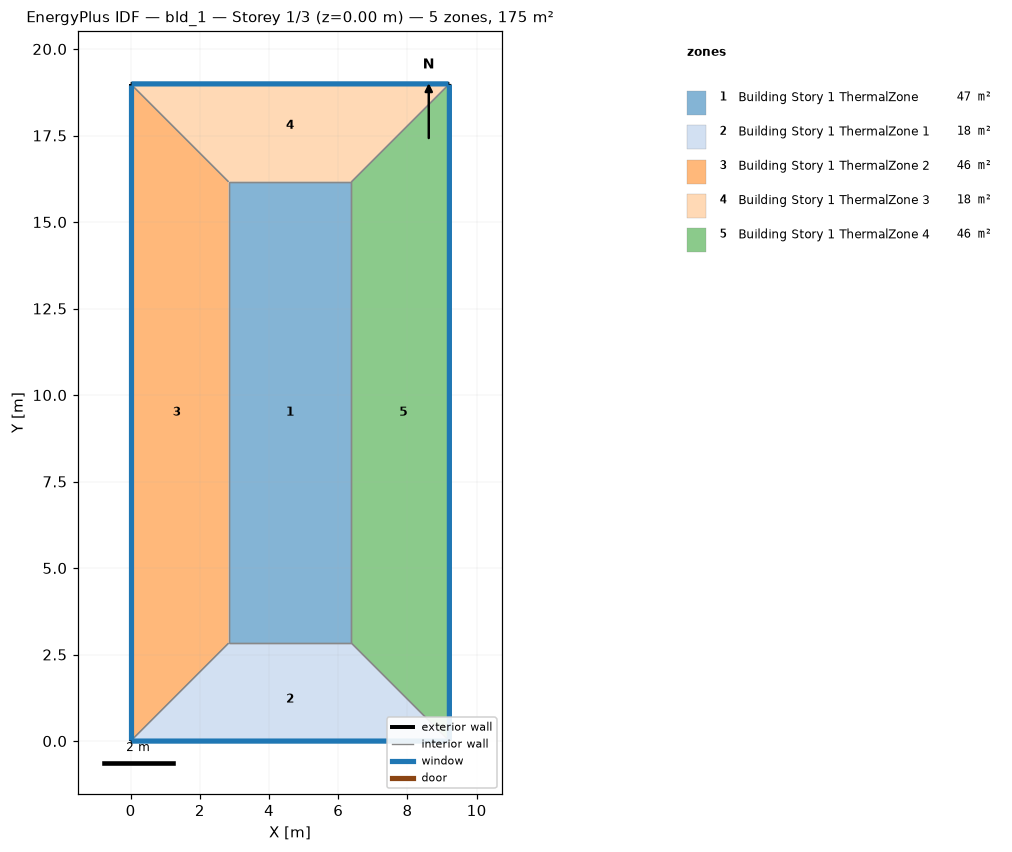
=== STOREY PLAN SPEC (per zone: floor XY polygon, exterior-wall plan segments, windows/doors) ===
zone 1: Building Story 1 ThermalZone  (47.4 m²)
  floor: (6.38, 2.83) (2.83, 2.83) (2.83, 16.16) (6.38, 16.16)
  interior walls: 4
zone 2: Building Story 1 ThermalZone 1  (18.1 m²)
  floor: (9.21, 0.00) (0.00, 0.00) (2.83, 2.83) (6.38, 2.83)
  exterior wall: (0.00, 0.00) – (9.21, 0.00)  [9.2 m]
    window: (0.03, 0.00) – (9.19, 0.00)  [9.9 m²]
  interior walls: 3
zone 3: Building Story 1 ThermalZone 2  (45.7 m²)
  floor: (0.00, 0.00) (0.00, 18.99) (2.83, 16.16) (2.83, 2.83)
  exterior wall: (0.00, 18.99) – (0.00, 0.00)  [19.0 m]
    window: (0.00, 18.97) – (0.00, 0.03)  [20.5 m²]
  interior walls: 3
zone 4: Building Story 1 ThermalZone 3  (18.1 m²)
  floor: (0.00, 18.99) (9.21, 18.99) (6.38, 16.16) (2.83, 16.16)
  exterior wall: (9.21, 18.99) – (0.00, 18.99)  [9.2 m]
    window: (9.19, 18.99) – (0.03, 18.99)  [9.9 m²]
  interior walls: 3
zone 5: Building Story 1 ThermalZone 4  (45.7 m²)
  floor: (9.21, 18.99) (9.21, 0.00) (6.38, 2.83) (6.38, 16.16)
  exterior wall: (9.21, 0.00) – (9.21, 18.99)  [19.0 m]
    window: (9.21, 0.03) – (9.21, 18.97)  [20.5 m²]
  interior walls: 3

=== DERIVED (storey summary) ===
Building: bld_1
Storey: 1 of 3  (floor level z = 0.00 m)
Storey gross floor area: 174.9 m²
Zones on this storey: 5
  - Building Story 1 ThermalZone: floor 47.4 m²
  - Building Story 1 ThermalZone 1: floor 18.1 m²; exterior wall 9.2 m (33.2 m²); 1 window(s) 9.9 m²; WWR 30.0%
  - Building Story 1 ThermalZone 2: floor 45.7 m²; exterior wall 19.0 m (68.4 m²); 1 window(s) 20.5 m²; WWR 30.0%
  - Building Story 1 ThermalZone 3: floor 18.1 m²; exterior wall 9.2 m (33.2 m²); 1 window(s) 9.9 m²; WWR 30.0%
  - Building Story 1 ThermalZone 4: floor 45.7 m²; exterior wall 19.0 m (68.4 m²); 1 window(s) 20.5 m²; WWR 30.0%
Zone adjacency: (none detected)